The GitHub repository PasserbyZzz/Car contains a labelled image folder "data" with 4 categories: left, pause, right, straight. Examples follow, each with its label.

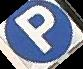
Label: pause

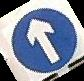
Label: straight

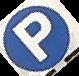
Label: pause

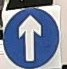
Label: straight
